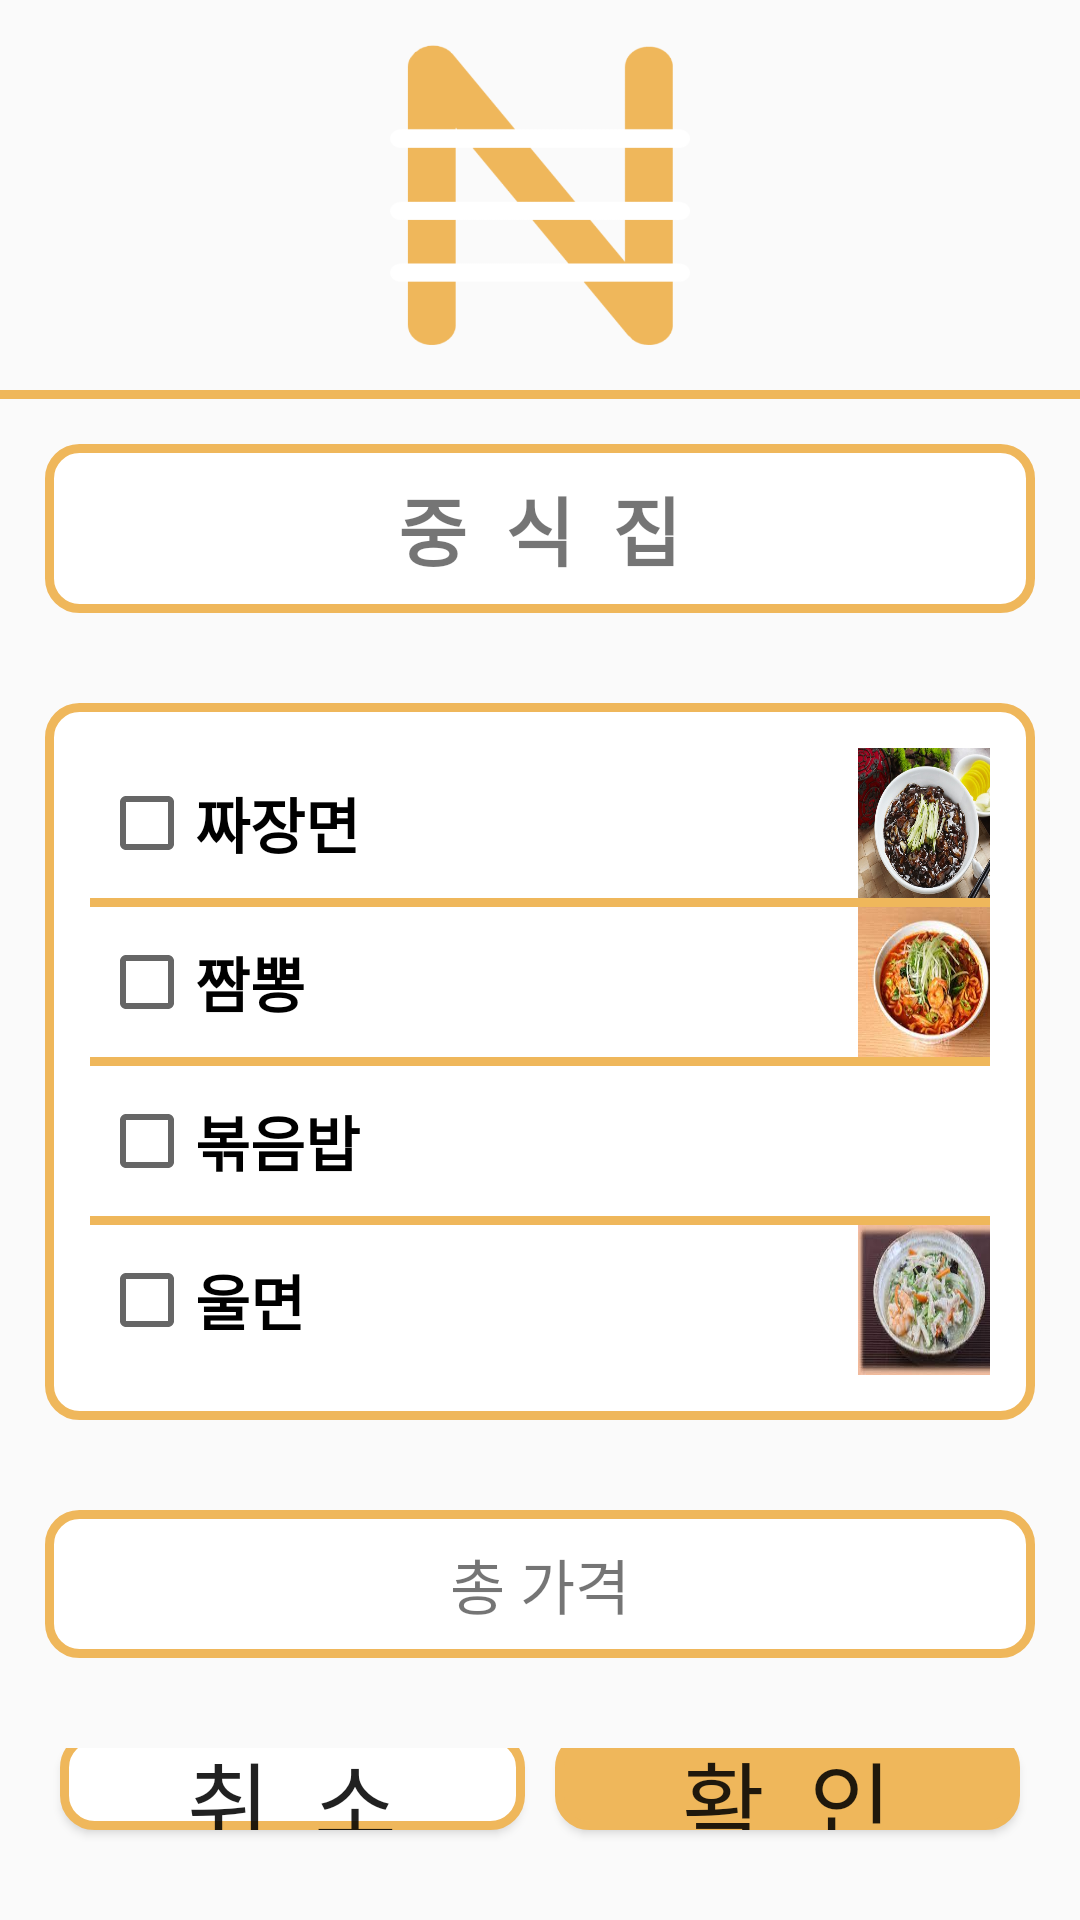

This screen was rendered from an Android layout file. Write that file and the resources it references.
<!-- AndroidManifest.xml: application theme Theme.MyProject2022_05_06 -->
<!-- res/layout/activity_menu_select2.xml -->
<?xml version="1.0" encoding="utf-8"?>
<LinearLayout xmlns:android="http://schemas.android.com/apk/res/android"
    xmlns:app="http://schemas.android.com/apk/res-auto"
    xmlns:tools="http://schemas.android.com/tools"
    android:layout_width="match_parent"
    android:layout_height="match_parent"
    android:orientation="vertical">
    <LinearLayout
        android:layout_width="match_parent"
        android:layout_height="wrap_content"
        android:orientation="vertical">
        <ImageView
            android:layout_width="100dp"
            android:layout_height="100dp"
            android:layout_gravity="center"
            android:src="@drawable/main_logo"
            android:layout_margin="15dp" />
    </LinearLayout>
    <View
        android:layout_width="match_parent"
        android:layout_height="3dp"
        android:background="#EFB75B"/>
    <LinearLayout
        android:layout_width="match_parent"
        android:layout_height="wrap_content"
        android:orientation="vertical"
        android:layout_margin="15dp"
        android:background="@drawable/solid_button">
        <TextView
            android:id="@+id/name"
            android:layout_width="wrap_content"
            android:layout_height="wrap_content"
            android:layout_gravity="center"
            android:text="중  식  집"
            android:textSize="25dp"
            android:textStyle="bold"
            android:fontFamily="@font/bmjua_ttf"
            android:layout_margin="10dp" />
    </LinearLayout>
    

    <ScrollView
        android:layout_width="match_parent"
        android:layout_height="wrap_content"
        android:layout_margin="15dp"
        android:background="@drawable/solid_button"
        android:orientation="vertical">

        <LinearLayout
            android:layout_width="match_parent"
            android:layout_height="wrap_content"
            android:layout_margin="15dp"
            android:orientation="vertical">

            
            <LinearLayout
                android:layout_width="match_parent"
                android:layout_height="wrap_content"
                android:orientation="horizontal">

                <CheckBox
                    android:id="@+id/menu1"
                    android:layout_width="250dp"
                    android:layout_height="wrap_content"
                    android:layout_gravity="center"
                    android:layout_margin="3dp"
                    android:fontFamily="@font/bmjua_ttf"
                    android:text="짜장면"
                    android:textSize="20dp"
                    android:textStyle="bold"></CheckBox>

                <ImageView
                    android:layout_width="50dp"
                    android:layout_height="50dp"
                    android:layout_gravity=""
                    android:background="@drawable/china_menu1" />

            </LinearLayout>
            
            <View
                android:layout_width="match_parent"
                android:layout_height="3dp"
                android:background="#EFB75B" />
            
            <LinearLayout
                android:layout_width="match_parent"
                android:layout_height="wrap_content"
                android:orientation="horizontal">

                <CheckBox
                    android:id="@+id/menu2"
                    android:layout_width="250dp"
                    android:layout_height="wrap_content"
                    android:layout_gravity="center"
                    android:layout_margin="3dp"
                    android:fontFamily="@font/bmjua_ttf"
                    android:text="짬뽕"
                    android:textSize="20dp"
                    android:textStyle="bold"

                    ></CheckBox>

                <ImageView
                    android:layout_width="48dp"
                    android:layout_height="50dp"
                    android:background="@drawable/china_menu2" />
            </LinearLayout>
            
            <View
                android:layout_width="match_parent"
                android:layout_height="3dp"
                android:background="#EFB75B" />
            
            <LinearLayout
                android:layout_width="match_parent"
                android:layout_height="wrap_content"
                android:orientation="horizontal">

                <CheckBox
                    android:id="@+id/menu3"
                    android:layout_width="250dp"
                    android:layout_height="wrap_content"
                    android:layout_gravity="center"
                    android:layout_margin="3dp"
                    android:fontFamily="@font/bmjua_ttf"
                    android:text="볶음밥"
                    android:textSize="20dp"
                    android:textStyle="bold"

                    ></CheckBox>

                <ImageView
                    android:layout_width="48dp"
                    android:layout_height="50dp"
                    android:background="@drawable/china_menu3" />
            </LinearLayout>
            
            <View
                android:layout_width="match_parent"
                android:layout_height="3dp"
                android:background="#EFB75B" />
            
            <LinearLayout
                android:layout_width="match_parent"
                android:layout_height="wrap_content"
                android:orientation="horizontal">

                <CheckBox
                    android:id="@+id/menu4"
                    android:layout_width="250dp"
                    android:layout_height="wrap_content"
                    android:layout_gravity="center"
                    android:layout_margin="3dp"
                    android:fontFamily="@font/bmjua_ttf"
                    android:text="울면"
                    android:textSize="20dp"
                    android:textStyle="bold"

                    ></CheckBox>

                <ImageView
                    android:layout_width="48dp"
                    android:layout_height="50dp"
                    android:background="@drawable/china_menu4" />

            </LinearLayout>
            


        </LinearLayout>
    </ScrollView>

    <LinearLayout
        android:layout_width="match_parent"
        android:layout_height="wrap_content"
        android:orientation="vertical"
        android:layout_margin="15dp"
        android:background="@drawable/solid_button">
        <TextView
            android:id="@+id/total_price"
            android:text="총 가격"
            android:layout_width="wrap_content"
            android:layout_height="wrap_content"
            android:textSize="20dp"
            android:layout_gravity="center"
            android:fontFamily="@font/bmjua_ttf"
            android:layout_margin="10dp"

            />
    </LinearLayout>
    <LinearLayout
        android:layout_margin="15dp"
        android:layout_width="match_parent"
        android:layout_height="match_parent"
        android:layout_gravity="bottom"
        android:orientation="horizontal">
        <Button
            android:id="@+id/Btn_no"
            android:layout_width="wrap_content"
            android:layout_height="wrap_content"
            android:layout_weight="1"
            android:text="취  소"
            android:background="@drawable/solid_button"
            android:layout_gravity="bottom"
            android:fontFamily="@font/bmjua_ttf"
            android:textSize="30dp"
            android:layout_margin="5dp"
            />
        <Button
            android:id="@+id/Btn_yes"
            android:layout_width="wrap_content"
            android:layout_height="wrap_content"
            android:text="확  인"
            android:layout_weight="1"
            android:background="@drawable/solid_button_full_color"
            android:layout_gravity="bottom"
            android:fontFamily="@font/bmjua_ttf"
            android:textSize="30dp"
            android:layout_margin="5dp"

            />
    </LinearLayout>

</LinearLayout>
<!-- resources referenced by this layout -->
<resources>
  <!-- drawable china_menu1: png bitmap (drawable-v24, 488018 bytes) -->
  <!-- drawable china_menu2: png bitmap (drawable-v24, 112002 bytes) -->
  <!-- drawable china_menu4: png bitmap (drawable-v24, 101379 bytes) -->
  <!-- drawable main_logo: png bitmap (drawable, 19319 bytes) -->
  <!-- drawable solid_button (drawable) -->
  <?xml version="1.0" encoding="utf-8"?>
  <shape xmlns:android="http://schemas.android.com/apk/res/android"
      android:padding="10dp"
      android:shape="rectangle" >
      <solid android:color="#FFFFFF" />
      <stroke
          android:width="3dp"
          android:color="#EFB75B"/>
      <corners
          android:bottomLeftRadius="10dp"
          android:bottomRightRadius="10dp"
          android:topLeftRadius="10dp"
          android:topRightRadius="10dp" />
  
  </shape>
  <!-- drawable solid_button_full_color (drawable) -->
  <?xml version="1.0" encoding="utf-8"?>
  <shape xmlns:android="http://schemas.android.com/apk/res/android"
      android:padding="10dp"
      android:shape="rectangle" >
      <solid android:color="#EFB75B" />
      <stroke
          android:width="3dp"
          android:color="#EFB75B"/>
      <corners
          android:bottomLeftRadius="10dp"
          android:bottomRightRadius="10dp"
          android:topLeftRadius="10dp"
          android:topRightRadius="10dp" />
  </shape>
  <style name="Theme.MyProject2022_05_06" parent="Theme.AppCompat.Light">
          
          <item name="colorPrimary">@color/purple_500</item>
          <item name="colorPrimaryVariant">@color/purple_700</item>
          <item name="colorOnPrimary">@color/white</item>
          
          <item name="colorSecondary">@color/teal_200</item>
          <item name="colorSecondaryVariant">@color/teal_700</item>
          <item name="colorOnSecondary">@color/black</item>
          
          <item name="android:statusBarColor" tools:targetApi="l">?attr/colorPrimaryVariant</item>
          <item name="windowNoTitle">true</item>
          <item name="windowActionBar">false</item>
          
      </style>
  <!-- not gathered from this repository: default colours our renderer supplied (Android Studio template values) -->
  <color name="purple_500">#FF6200EE</color>
  <color name="purple_700">#FF3700B3</color>
  <color name="teal_200">#FF03DAC5</color>
  <color name="teal_700">#FF018786</color>
  <color name="black">#FF000000</color>
  <color name="white">#FFFFFFFF</color>
</resources>
